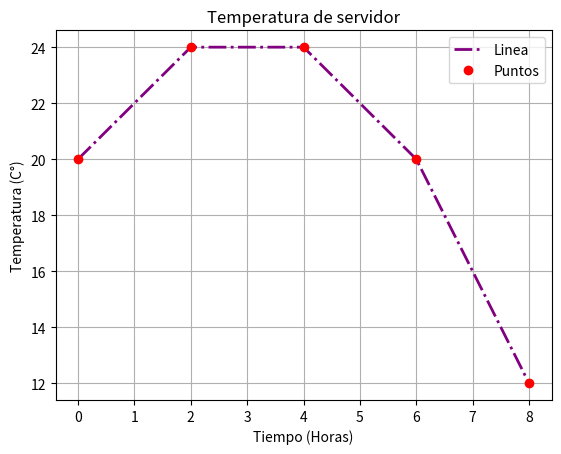

Source code (Python):
import matplotlib.pyplot as plt
import numpy as np


x = np.arange(0, 10, 2)
# Esta funcion nos permite ver los cambios
y = -0.5*x**2+3*x+20
# La variable independiente es el tiempo, ya que la temperatura es determinada por el mismo
plt.plot(x, y, color="purple", linewidth=2,label="Linea",linestyle="-.")
plt.plot(x,y,color="red",marker="o",label="Puntos",linestyle="")

plt.xlabel("Tiempo (Horas)")
plt.ylabel("Temperatura (C°)")
plt.title("Temperatura de servidor")
plt.grid(True)
plt.legend()

# 6. Mostrar el gráfico
plt.show()
